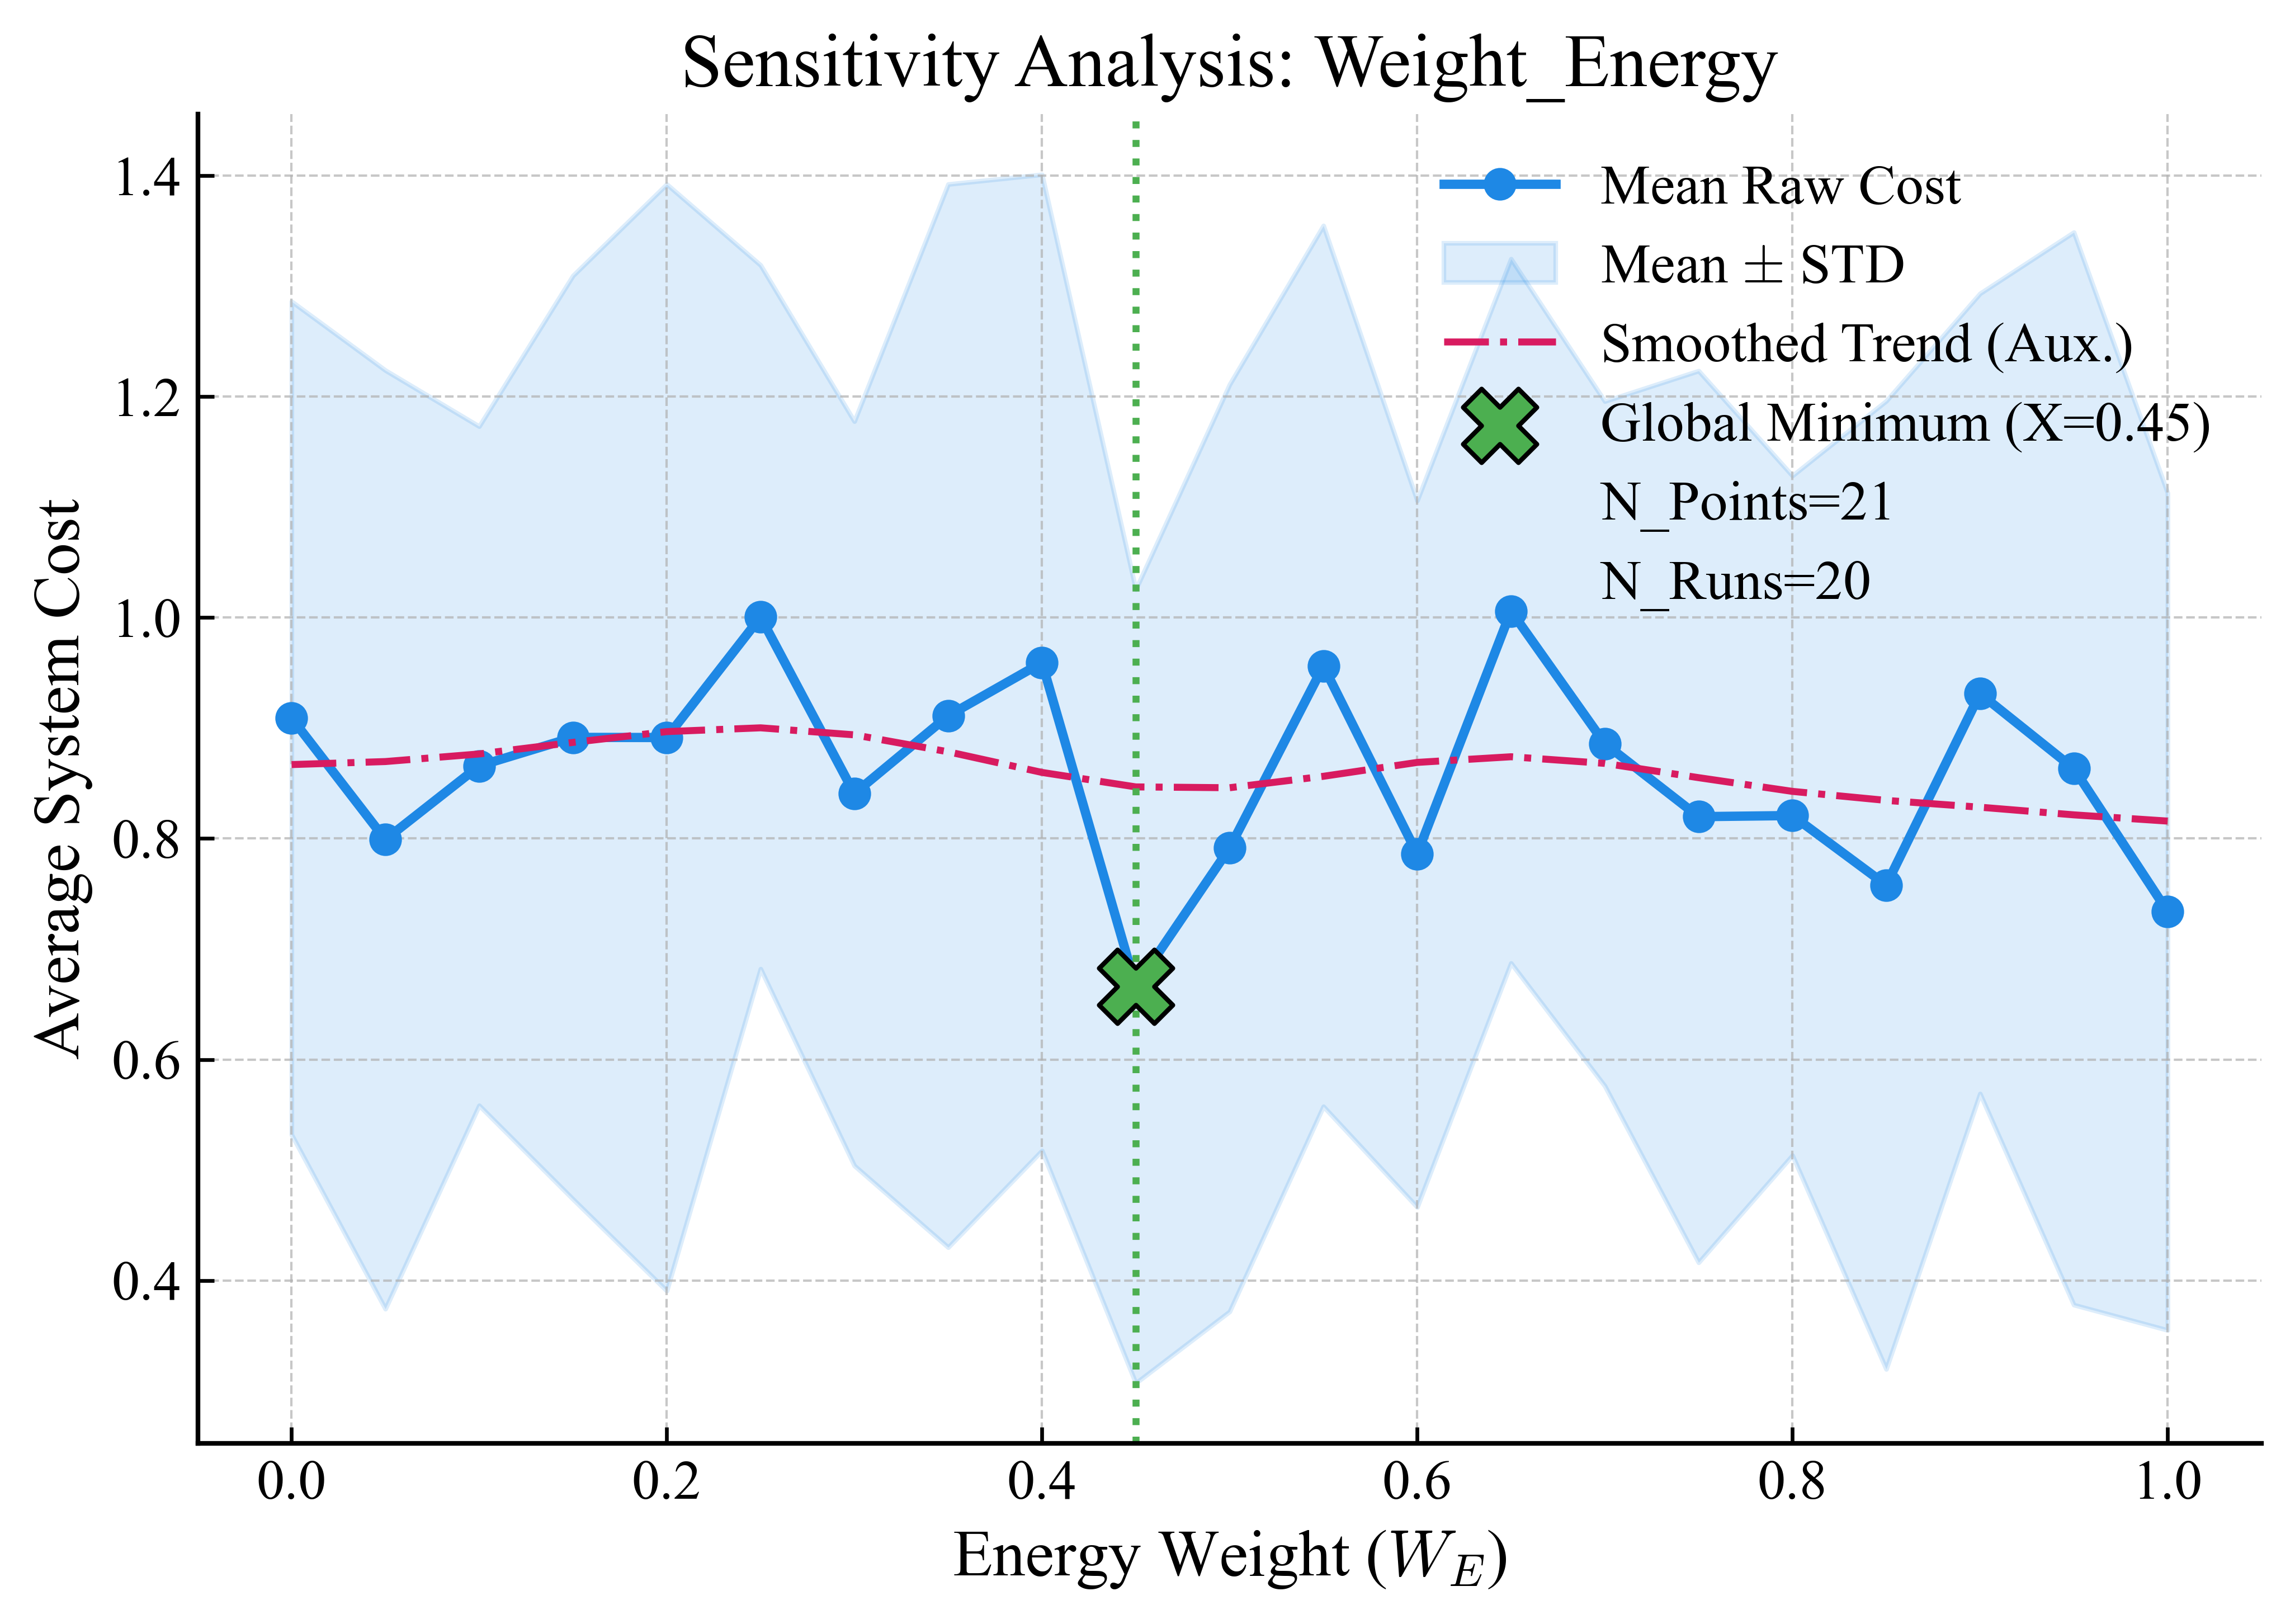

The data file committed next to this chart (first rows):
weights_E, C_mean, C_std, C_smoothed
0.0, 0.9091, 0.3771, 0.8669
0.05, 0.799, 0.4248, 0.8697
0.1, 0.8658, 0.3074, 0.8766
0.15, 0.8915, 0.418, 0.887
0.2, 0.8914, 0.5009, 0.8968
0.25, 1.001, 0.3185, 0.9002
0.3, 0.8408, 0.3369, 0.8938
0.35, 0.9111, 0.4812, 0.8785
0.4, 0.9593, 0.4418, 0.8598
0.45, 0.6662, 0.3592, 0.8467
0.5, 0.7914, 0.4196, 0.846
0.55, 0.9561, 0.3987, 0.8563
0.6, 0.7861, 0.3198, 0.8689
0.65, 1.006, 0.3187, 0.874
0.7, 0.8859, 0.3099, 0.868
0.75, 0.8198, 0.4036, 0.8551
0.8, 0.8208, 0.3076, 0.8427
0.85, 0.7579, 0.4382, 0.8345
0.9, 0.9312, 0.3622, 0.8284
0.95, 0.8633, 0.4855, 0.8214
1.0, 0.7339, 0.3789, 0.8158
